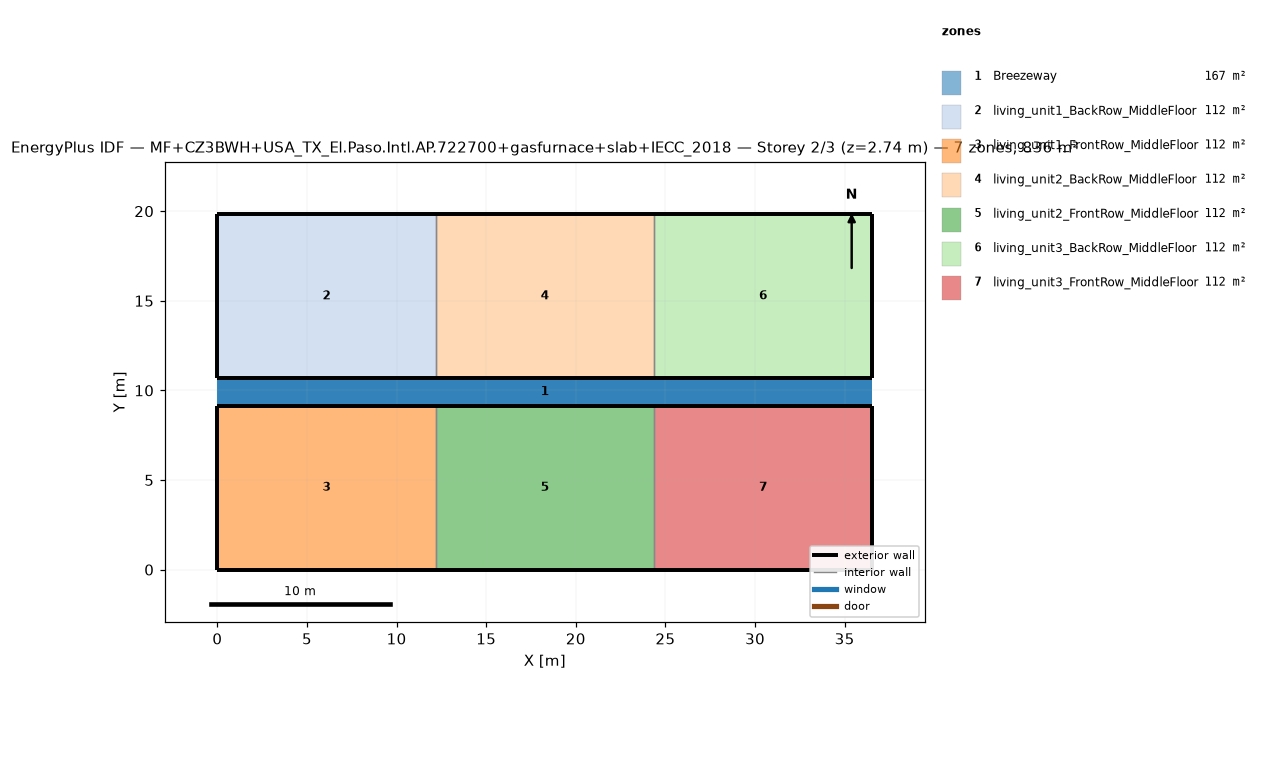
=== STOREY PLAN SPEC (per zone: floor XY polygon, exterior-wall plan segments, windows/doors) ===
zone 1: Breezeway  (167.0 m²)
  floor: (36.54, 9.16) (0.00, 9.16) (0.00, 10.68) (36.54, 10.68)
  floor: (36.54, 9.16) (0.00, 9.16) (0.00, 10.68) (36.54, 10.68)
  floor: (36.54, 9.16) (0.00, 9.16) (0.00, 10.68) (36.54, 10.68)
zone 2: living_unit1_BackRow_MiddleFloor  (111.5 m²)
  floor: (12.18, 10.68) (0.00, 10.68) (0.00, 19.84) (12.18, 19.84)
  exterior wall: (0.00, 10.68) – (12.18, 10.68)  [12.2 m]
  exterior wall: (12.18, 19.84) – (0.00, 19.84)  [12.2 m]
  exterior wall: (0.00, 19.84) – (0.00, 10.68)  [9.2 m]
  interior walls: 1
zone 3: living_unit1_FrontRow_MiddleFloor  (111.5 m²)
  floor: (12.18, 0.00) (0.00, 0.00) (0.00, 9.16) (12.18, 9.16)
  exterior wall: (0.00, 0.00) – (12.18, 0.00)  [12.2 m]
  exterior wall: (12.18, 9.16) – (0.00, 9.16)  [12.2 m]
  exterior wall: (0.00, 9.16) – (0.00, 0.00)  [9.2 m]
  interior walls: 1
zone 4: living_unit2_BackRow_MiddleFloor  (111.5 m²)
  floor: (24.36, 10.68) (12.18, 10.68) (12.18, 19.84) (24.36, 19.84)
  exterior wall: (12.18, 10.68) – (24.36, 10.68)  [12.2 m]
  exterior wall: (24.36, 19.84) – (12.18, 19.84)  [12.2 m]
  interior walls: 2
zone 5: living_unit2_FrontRow_MiddleFloor  (111.5 m²)
  floor: (24.36, 0.00) (12.18, 0.00) (12.18, 9.16) (24.36, 9.16)
  exterior wall: (12.18, 0.00) – (24.36, 0.00)  [12.2 m]
  exterior wall: (24.36, 9.16) – (12.18, 9.16)  [12.2 m]
  interior walls: 2
zone 6: living_unit3_BackRow_MiddleFloor  (111.5 m²)
  floor: (36.54, 10.68) (24.36, 10.68) (24.36, 19.84) (36.54, 19.84)
  exterior wall: (24.36, 10.68) – (36.54, 10.68)  [12.2 m]
  exterior wall: (36.54, 10.68) – (36.54, 19.84)  [9.2 m]
  exterior wall: (36.54, 19.84) – (24.36, 19.84)  [12.2 m]
  interior walls: 1
zone 7: living_unit3_FrontRow_MiddleFloor  (111.5 m²)
  floor: (36.54, 0.00) (24.36, 0.00) (24.36, 9.16) (36.54, 9.16)
  exterior wall: (24.36, 0.00) – (36.54, 0.00)  [12.2 m]
  exterior wall: (36.54, 0.00) – (36.54, 9.16)  [9.2 m]
  exterior wall: (36.54, 9.16) – (24.36, 9.16)  [12.2 m]
  interior walls: 1

=== DERIVED (storey summary) ===
Building: MF+CZ3BWH+USA_TX_El.Paso.Intl.AP.722700+gasfurnace+slab+IECC_2018
Storey: 2 of 3  (floor level z = 2.74 m)
Storey gross floor area: 836.2 m²
Zones on this storey: 7
  - Breezeway: floor 167.0 m²
  - living_unit1_BackRow_MiddleFloor: floor 111.5 m²; exterior wall 33.5 m (86.9 m²); WWR 0.0%
  - living_unit1_FrontRow_MiddleFloor: floor 111.5 m²; exterior wall 33.5 m (86.9 m²); WWR 0.0%
  - living_unit2_BackRow_MiddleFloor: floor 111.5 m²; exterior wall 24.4 m (63.1 m²); WWR 0.0%
  - living_unit2_FrontRow_MiddleFloor: floor 111.5 m²; exterior wall 24.4 m (63.1 m²); WWR 0.0%
  - living_unit3_BackRow_MiddleFloor: floor 111.5 m²; exterior wall 33.5 m (86.9 m²); WWR 0.0%
  - living_unit3_FrontRow_MiddleFloor: floor 111.5 m²; exterior wall 33.5 m (86.9 m²); WWR 0.0%
Zone adjacency (shared interzone walls):
  - living_unit1_BackRow_MiddleFloor ↔ living_unit2_BackRow_MiddleFloor
  - living_unit1_FrontRow_MiddleFloor ↔ living_unit2_FrontRow_MiddleFloor
  - living_unit2_BackRow_MiddleFloor ↔ living_unit3_BackRow_MiddleFloor
  - living_unit2_FrontRow_MiddleFloor ↔ living_unit3_FrontRow_MiddleFloor